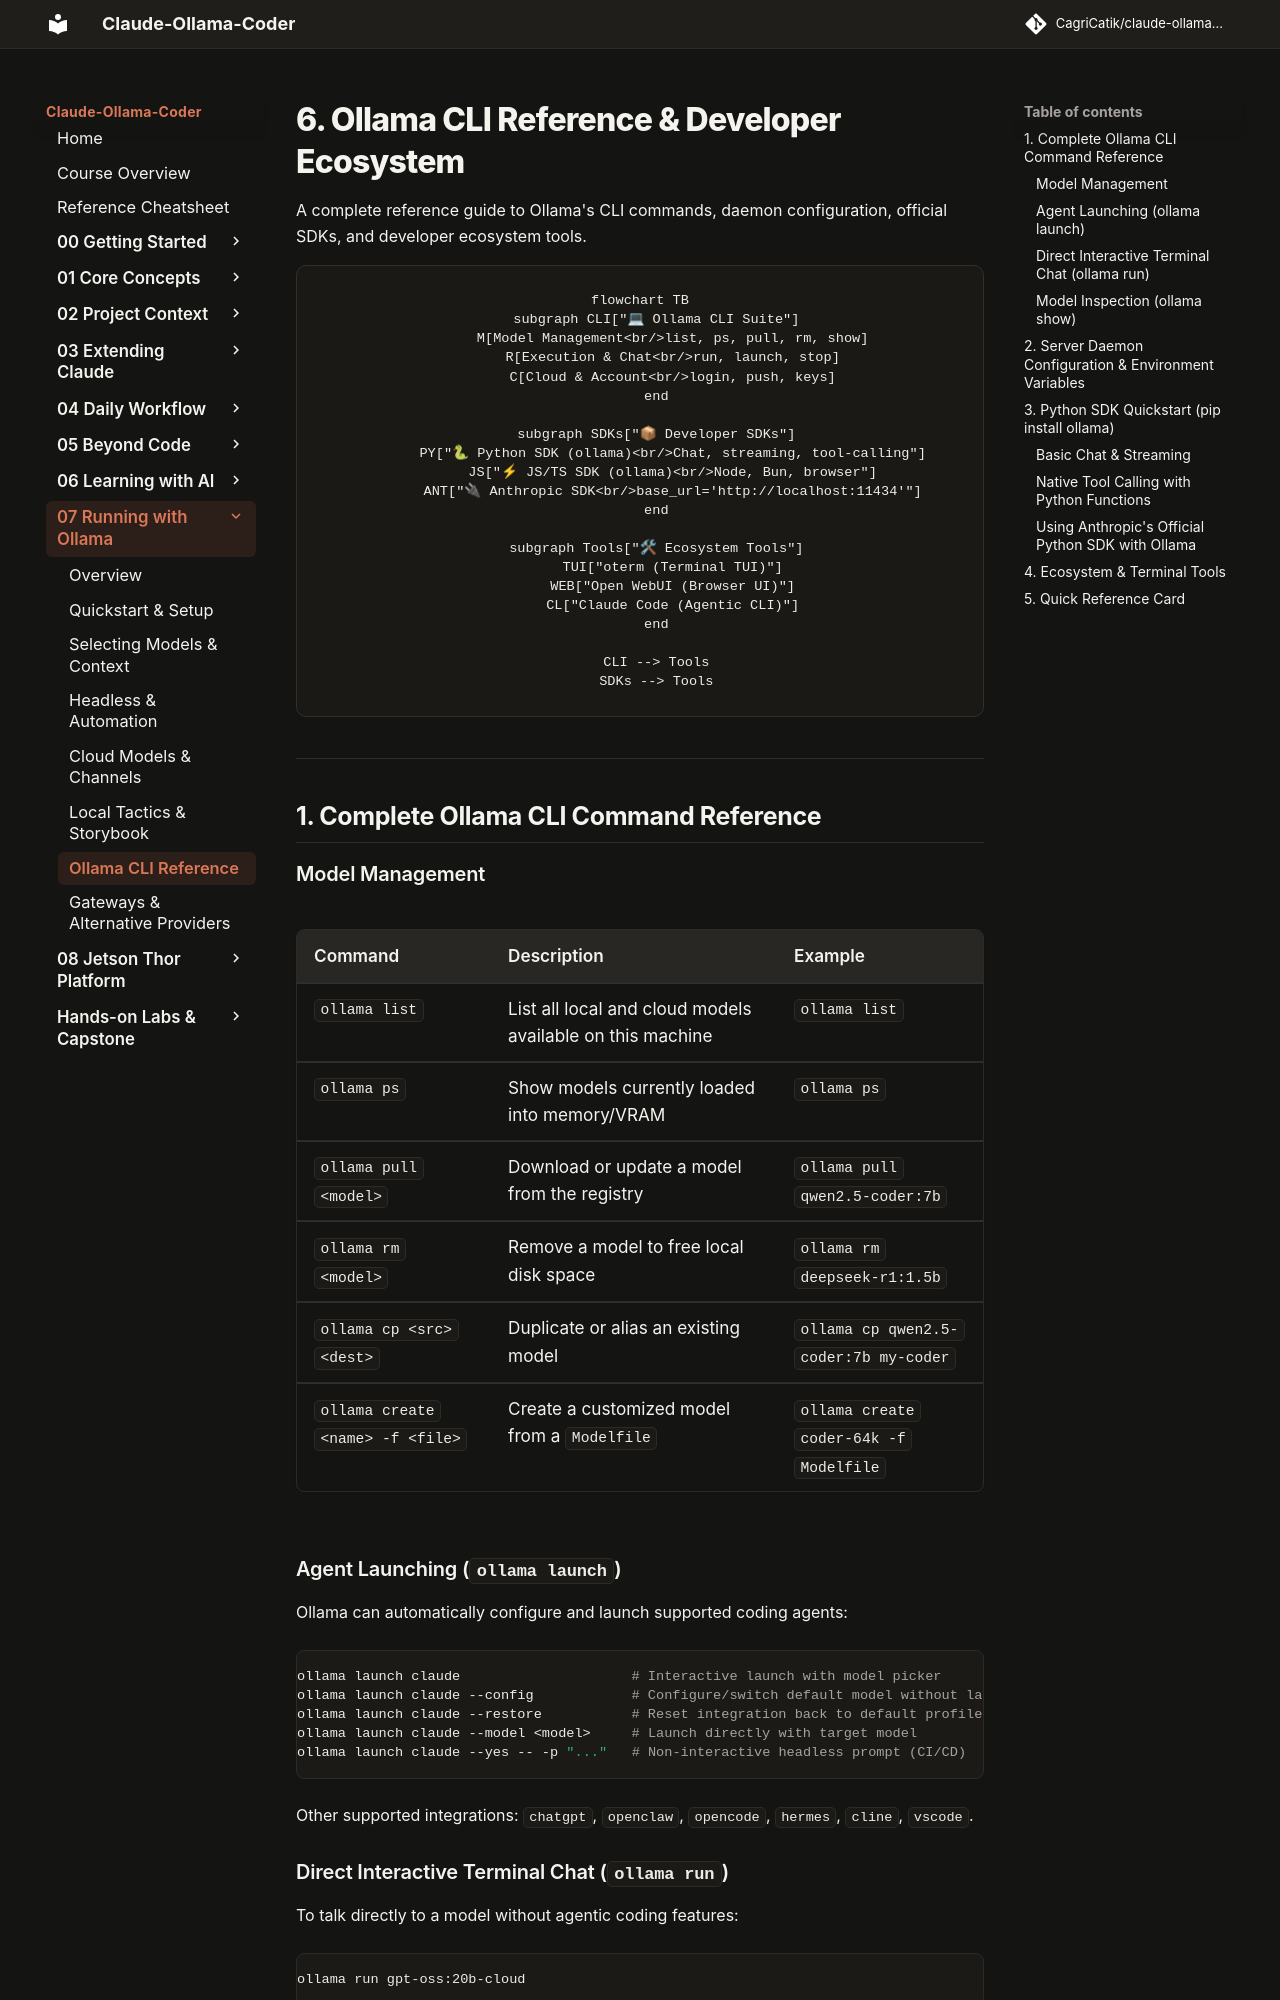

repository: CagriCatik/claude-ollama-coder · page: tutorials/07-running-with-ollama/06-cli-tools-and-python-sdk/index.html · generator: mkdocs

# 6. Ollama CLI Reference & Developer Ecosystem

A complete reference guide to Ollama's CLI commands, daemon configuration, official SDKs, and developer ecosystem tools.

```mermaid
flowchart TB
    subgraph CLI["💻 Ollama CLI Suite"]
        M[Model Management<br/>list, ps, pull, rm, show]
        R[Execution & Chat<br/>run, launch, stop]
        C[Cloud & Account<br/>login, push, keys]
    end

    subgraph SDKs["📦 Developer SDKs"]
        PY["🐍 Python SDK (ollama)<br/>Chat, streaming, tool-calling"]
        JS["⚡ JS/TS SDK (ollama)<br/>Node, Bun, browser"]
        ANT["🔌 Anthropic SDK<br/>base_url='http://localhost:11434'"]
    end

    subgraph Tools["🛠 Ecosystem Tools"]
        TUI["oterm (Terminal TUI)"]
        WEB["Open WebUI (Browser UI)"]
        CL["Claude Code (Agentic CLI)"]
    end

    CLI --> Tools
    SDKs --> Tools
```

---

## 1. Complete Ollama CLI Command Reference

### Model Management

| Command | Description | Example |
|---|---|---|
| `ollama list` | List all local and cloud models available on this machine | `ollama list` |
| `ollama ps` | Show models currently loaded into memory/VRAM | `ollama ps` |
| `ollama pull <model>` | Download or update a model from the registry | `ollama pull qwen2.5-coder:7b` |
| `ollama rm <model>` | Remove a model to free local disk space | `ollama rm deepseek-r1:1.5b` |
| `ollama cp <src> <dest>` | Duplicate or alias an existing model | `ollama cp qwen2.5-coder:7b my-coder` |
| `ollama create <name> -f <file>` | Create a customized model from a `Modelfile` | `ollama create coder-64k -f Modelfile` |

### Agent Launching (`ollama launch`)

Ollama can automatically configure and launch supported coding agents:

```bash
ollama launch claude                     # Interactive launch with model picker
ollama launch claude --config            # Configure/switch default model without launching
ollama launch claude --restore           # Reset integration back to default profile
ollama launch claude --model <model>     # Launch directly with target model
ollama launch claude --yes -- -p "..."   # Non-interactive headless prompt (CI/CD)
```

Other supported integrations: `chatgpt`, `openclaw`, `opencode`, `hermes`, `cline`, `vscode`.
